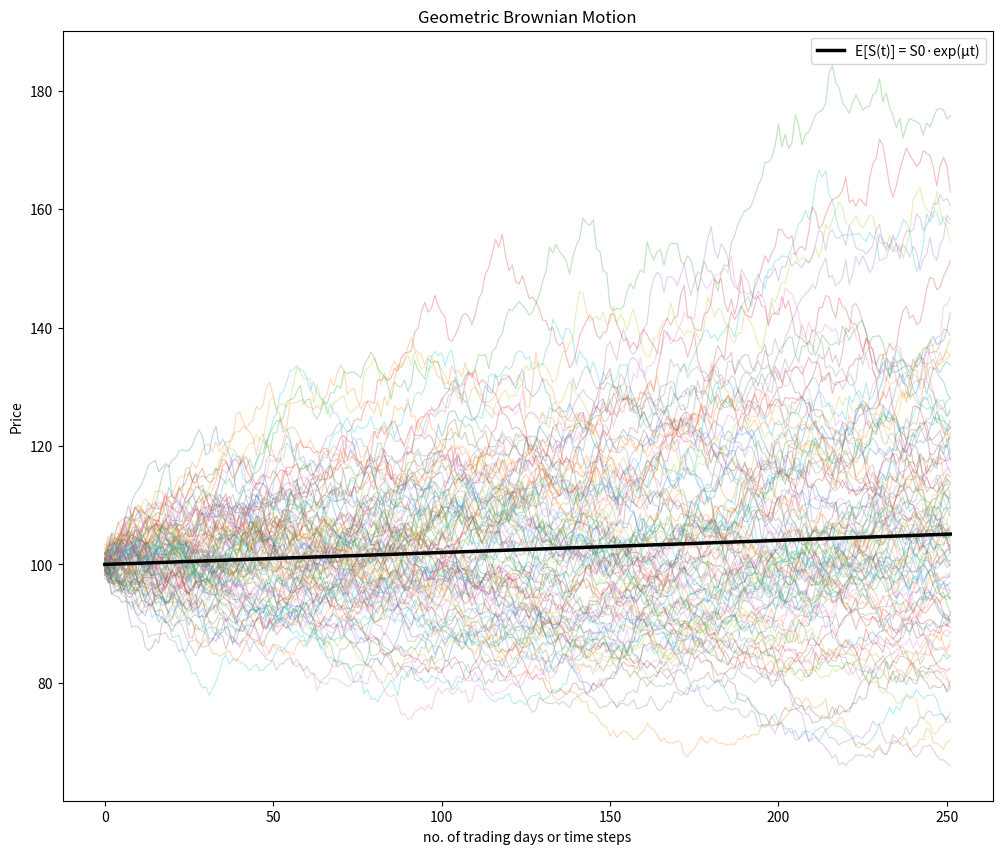
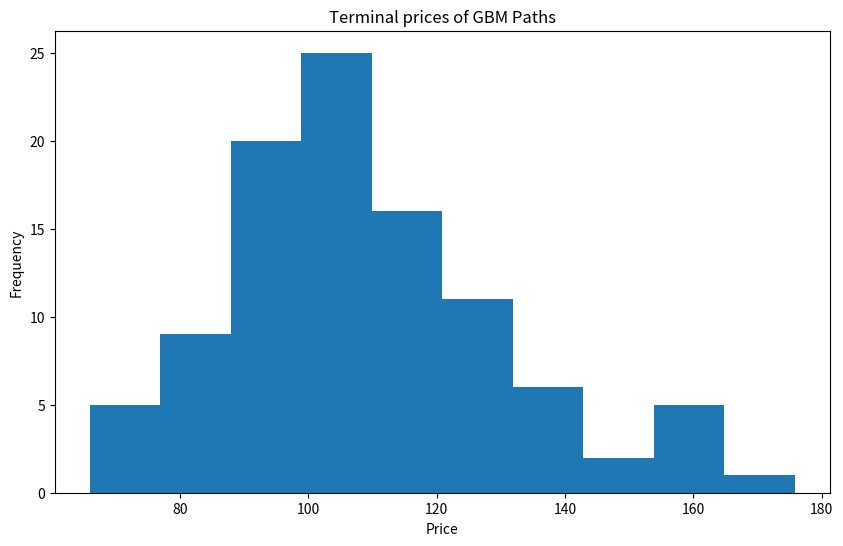
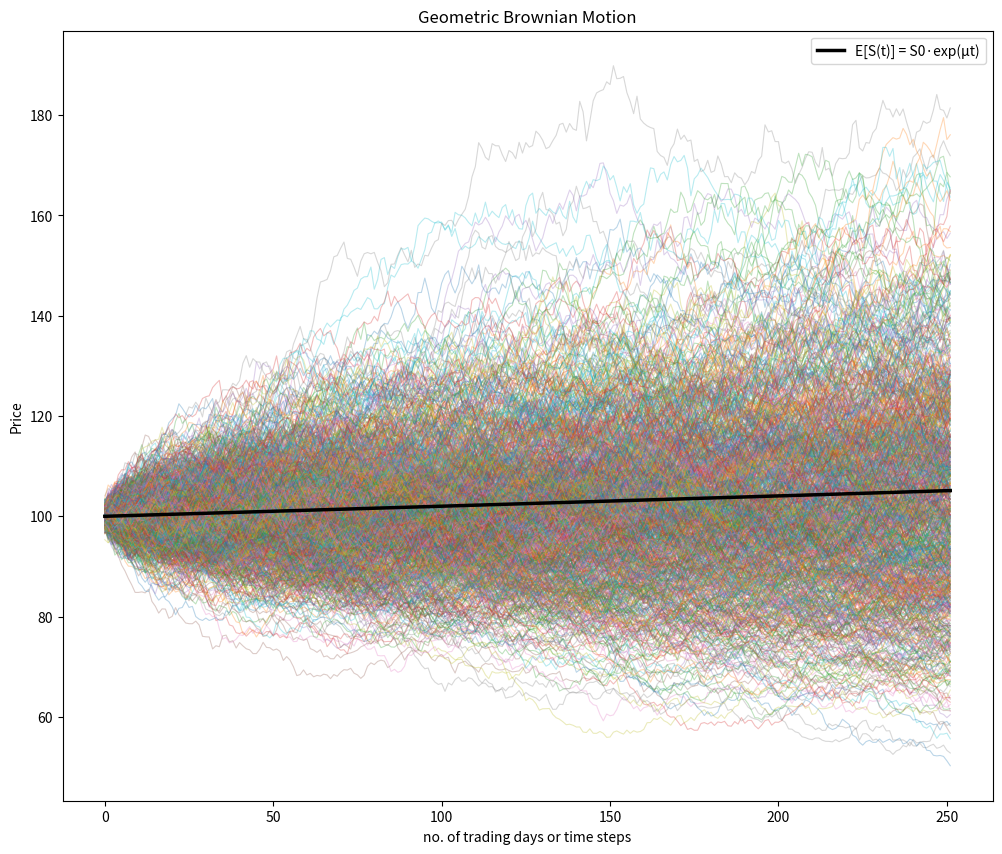
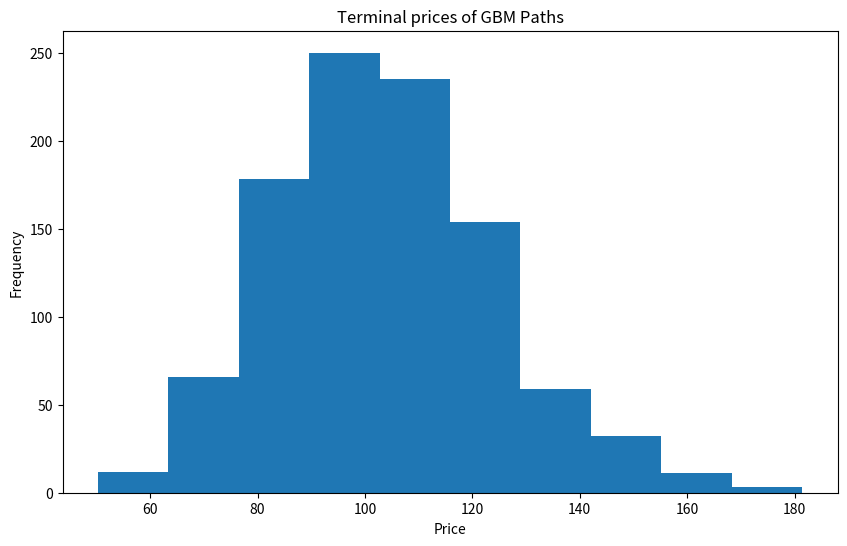
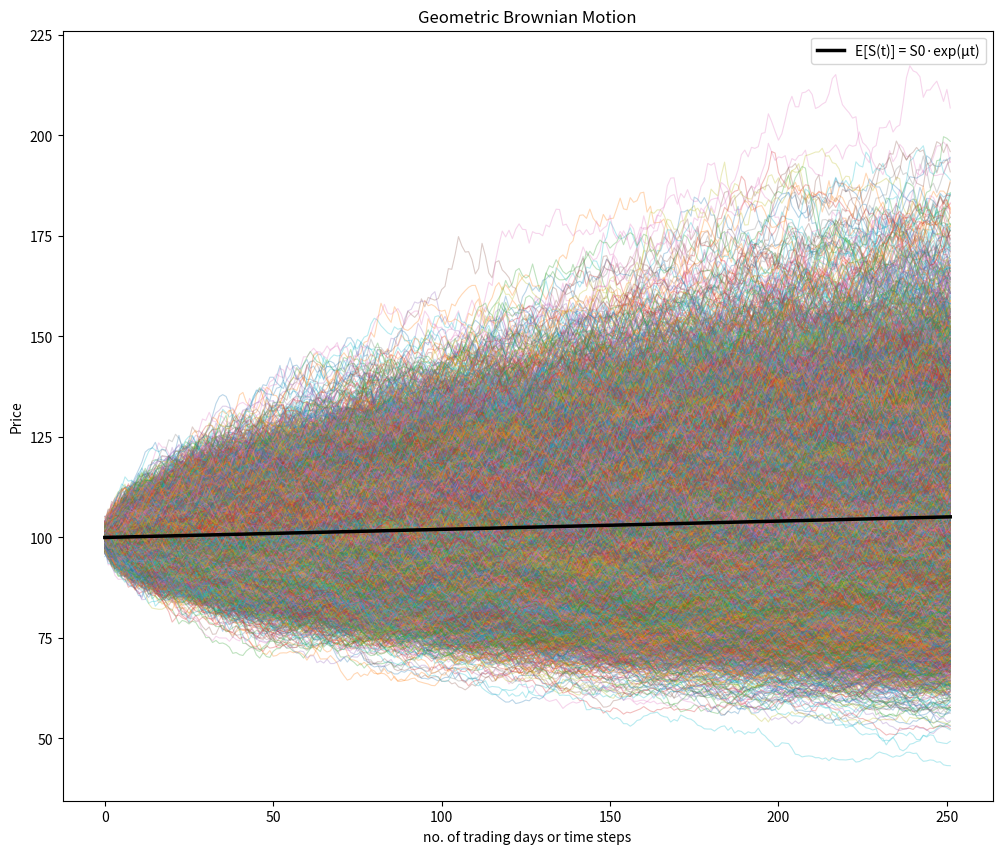
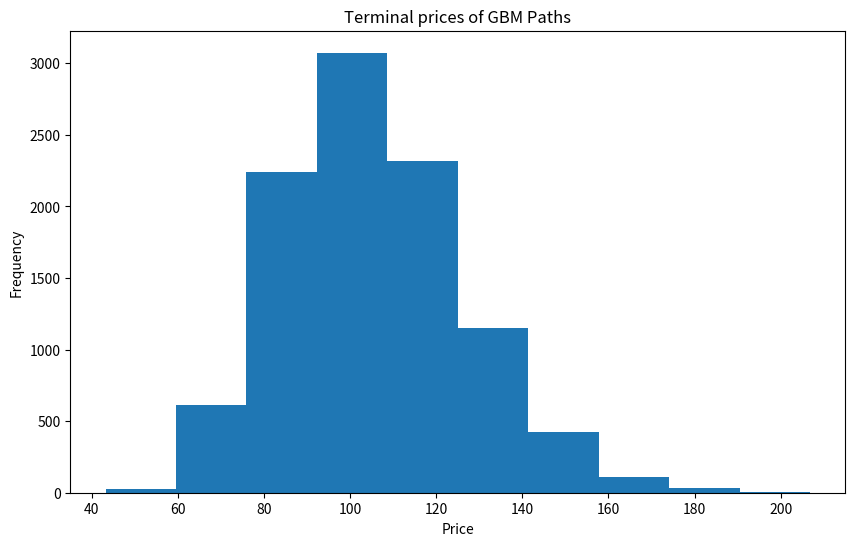

Reproduce these figures in Python, in order.
#!/usr/bin/env python
# coding: utf-8

# In[1]:


import numpy as np
import matplotlib.pyplot as plt


# In[2]:


## Geometric Brownian motion
# S(t) = S0 * exp((mu - 0.5 * sigma^2)*dt + sigma*sqrt(dt) * Z)


# In[3]:


# GBM simulator
def simulate_gbm(S0, mu, sigma, T, N):
    dt = T / N                                  # incremental time difference, on which we are calculating the price
    t = np.linspace(0, T, N)                    # time array (X-axis)
    W = np.random.standard_normal(size=N)       # normal distribution between time 0 to time T
    W = np.cumsum(W) * np.sqrt(dt)              # Standard Brownian motion
    X = (mu - 0.5 * sigma**2) * t + sigma * W   
    S = S0 * np.exp(X)
    return S


# In[4]:


#defining initial parameters
S0 = 100      # Initial stock price
mu = 0.05     # Drift
sigma = 0.20  # Volatility
T = 1         # Time horizon (years)
N = 252       # Number of days


# In[5]:


def PlotSimulatedPaths(paths, S0, mu, T):
    N = paths.shape[1]
    t_axis = np.linspace(0, T, N)
    expected_path = S0 * np.exp(mu * t_axis)   # E[S(t)] = S0 * exp(mu*t)

    plt.figure(figsize=(12, 10))
    plt.plot(paths.T, alpha=0.3, linewidth=0.8)
    plt.plot(expected_path, color='black', linewidth=2.5, label='E[S(t)] = S0·exp(μt)')
    plt.title('Geometric Brownian Motion')
    plt.xlabel('no. of trading days or time steps')
    plt.ylabel('Price')
    plt.legend()
    plt.show()


# In[6]:


def RunSimulationEngine(sim_runs, S0, mu, sigma, T, N):
    paths = np.zeros((sim_runs, N))
    for i in range(sim_runs):
        paths[i] = simulate_gbm(S0, mu, sigma, T, N)
    return paths


# In[7]:


def GetTerminalPrices(paths):
    return paths[:, -1]


# In[8]:


def PlotTerminalPrices(prices):
    plt.figure(figsize = (10, 6))
    plt.hist(prices)
    plt.title('Terminal prices of GBM Paths')
    plt.xlabel('Price')
    plt.ylabel('Frequency')

    plt.show()


# In[9]:


#for 100 simulation runs
simulatedPaths = RunSimulationEngine(100, S0, mu, sigma, T, N)
PlotSimulatedPaths(simulatedPaths, S0, mu, T)
terminalPrices = GetTerminalPrices(simulatedPaths)
PlotTerminalPrices(terminalPrices)
print(f"Terminal stats  —  Mean: {terminalPrices.mean():.2f}  |  "
      f"Std: {terminalPrices.std():.2f}  |  "
      f"Analytical E[S(T)]: {S0 * np.exp(mu * T):.2f}")


# In[10]:


#for 1000 simulation runs
simulatedPaths = RunSimulationEngine(1000, S0, mu, sigma, T, N)
PlotSimulatedPaths(simulatedPaths, S0, mu, T)
terminalPrices = GetTerminalPrices(simulatedPaths)
PlotTerminalPrices(terminalPrices)
print(f"Terminal stats  —  Mean: {terminalPrices.mean():.2f}  |  "
      f"Std: {terminalPrices.std():.2f}  |  "
      f"Analytical E[S(T)]: {S0 * np.exp(mu * T):.2f}")


# In[11]:


#for 10000 simulation runs
simulatedPaths = RunSimulationEngine(10000, S0, mu, sigma, T, N)
PlotSimulatedPaths(simulatedPaths, S0, mu, T)
terminalPrices = GetTerminalPrices(simulatedPaths)
PlotTerminalPrices(terminalPrices)
print(f"Terminal stats  —  Mean: {terminalPrices.mean():.2f}  |  "
      f"Std: {terminalPrices.std():.2f}  |  "
      f"Analytical E[S(T)]: {S0 * np.exp(mu * T):.2f}")


# In[ ]:
